80-way image classification set "data_small" from GitHub (kmsumanth1/Computer-Vision-Based-Food-Recognition-and-Personalized-Nutrition-Tracking-System); label vocabulary: aloo gobi, aloo methi, aloo mutter, aloo paratha, amritsari kulcha, anda curry, balushahi, banana chips, besan laddu, bhindi masala, biryani, boondi laddu, chaas, chana masala, chapati, chicken pizza, chicken wings, chikki, chivda, chole bhature, dabeli, dal khichdi, dhokla, falooda, fish curry, gajar ka halwa, garlic bread, garlic naan, ghevar, grilled sandwich, gujhia, gulab jamun, hara bhara kabab, idiyappam, idli, jalebi, kaju katli, khakhra, kheer, kulfi, margherita pizza, masala dosa, masala papad, medu vada, misal pav, modak, moong dal halwa, murukku, mysore pak, navratan korma, neer dosa, onion pakoda, palak paneer, paneer masala, paneer pizza, pani puri, paniyaram, papdi chaat, patrode, pav bhaji, pepperoni pizza, phirni, poha, pongal, puri bhaji, rajma chawal, rasgulla, rava dosa, sabudana khichdi, sabudana vada, samosa, seekh kebab, set dosa, sev puri, solkadhi, steamed momo, thali, thukpa, uttapam, vada pav.

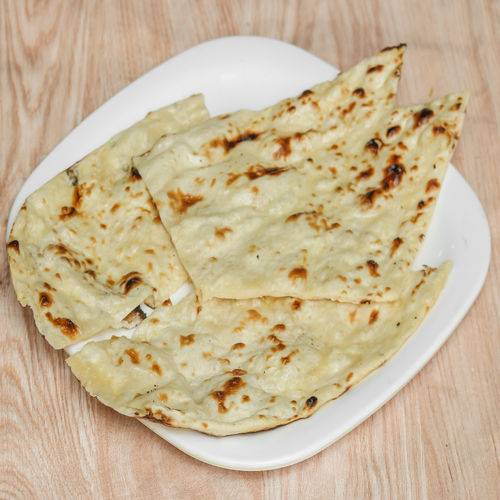
Label: garlic naan

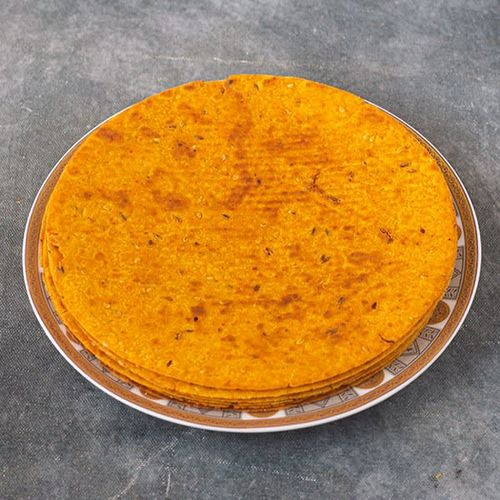
Label: khakhra

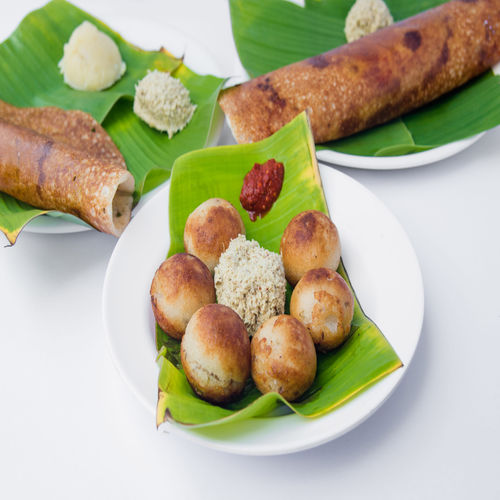
Label: paniyaram

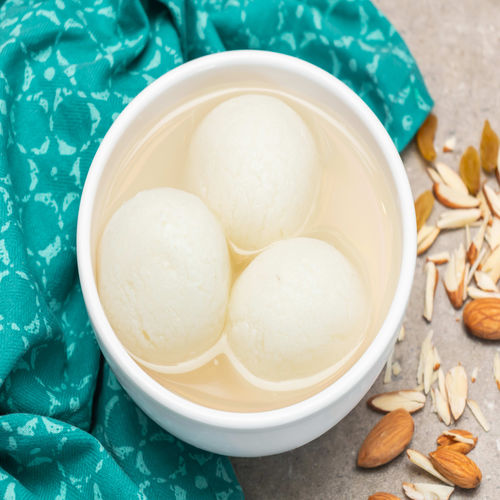
Label: rasgulla

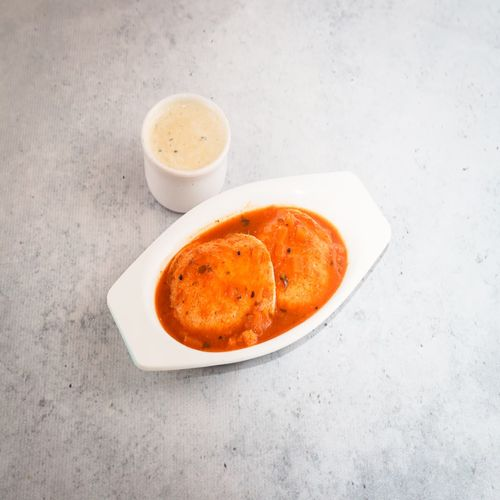
Label: idli

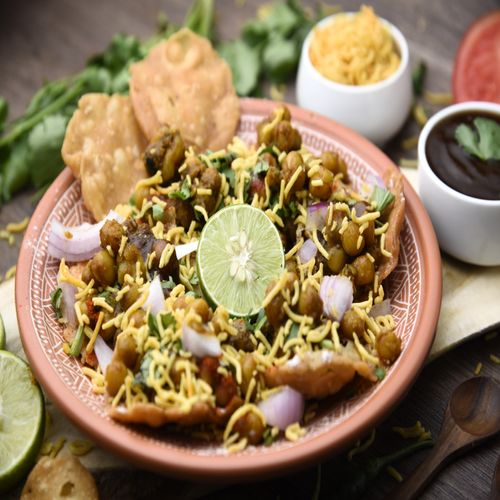
Label: papdi chaat
